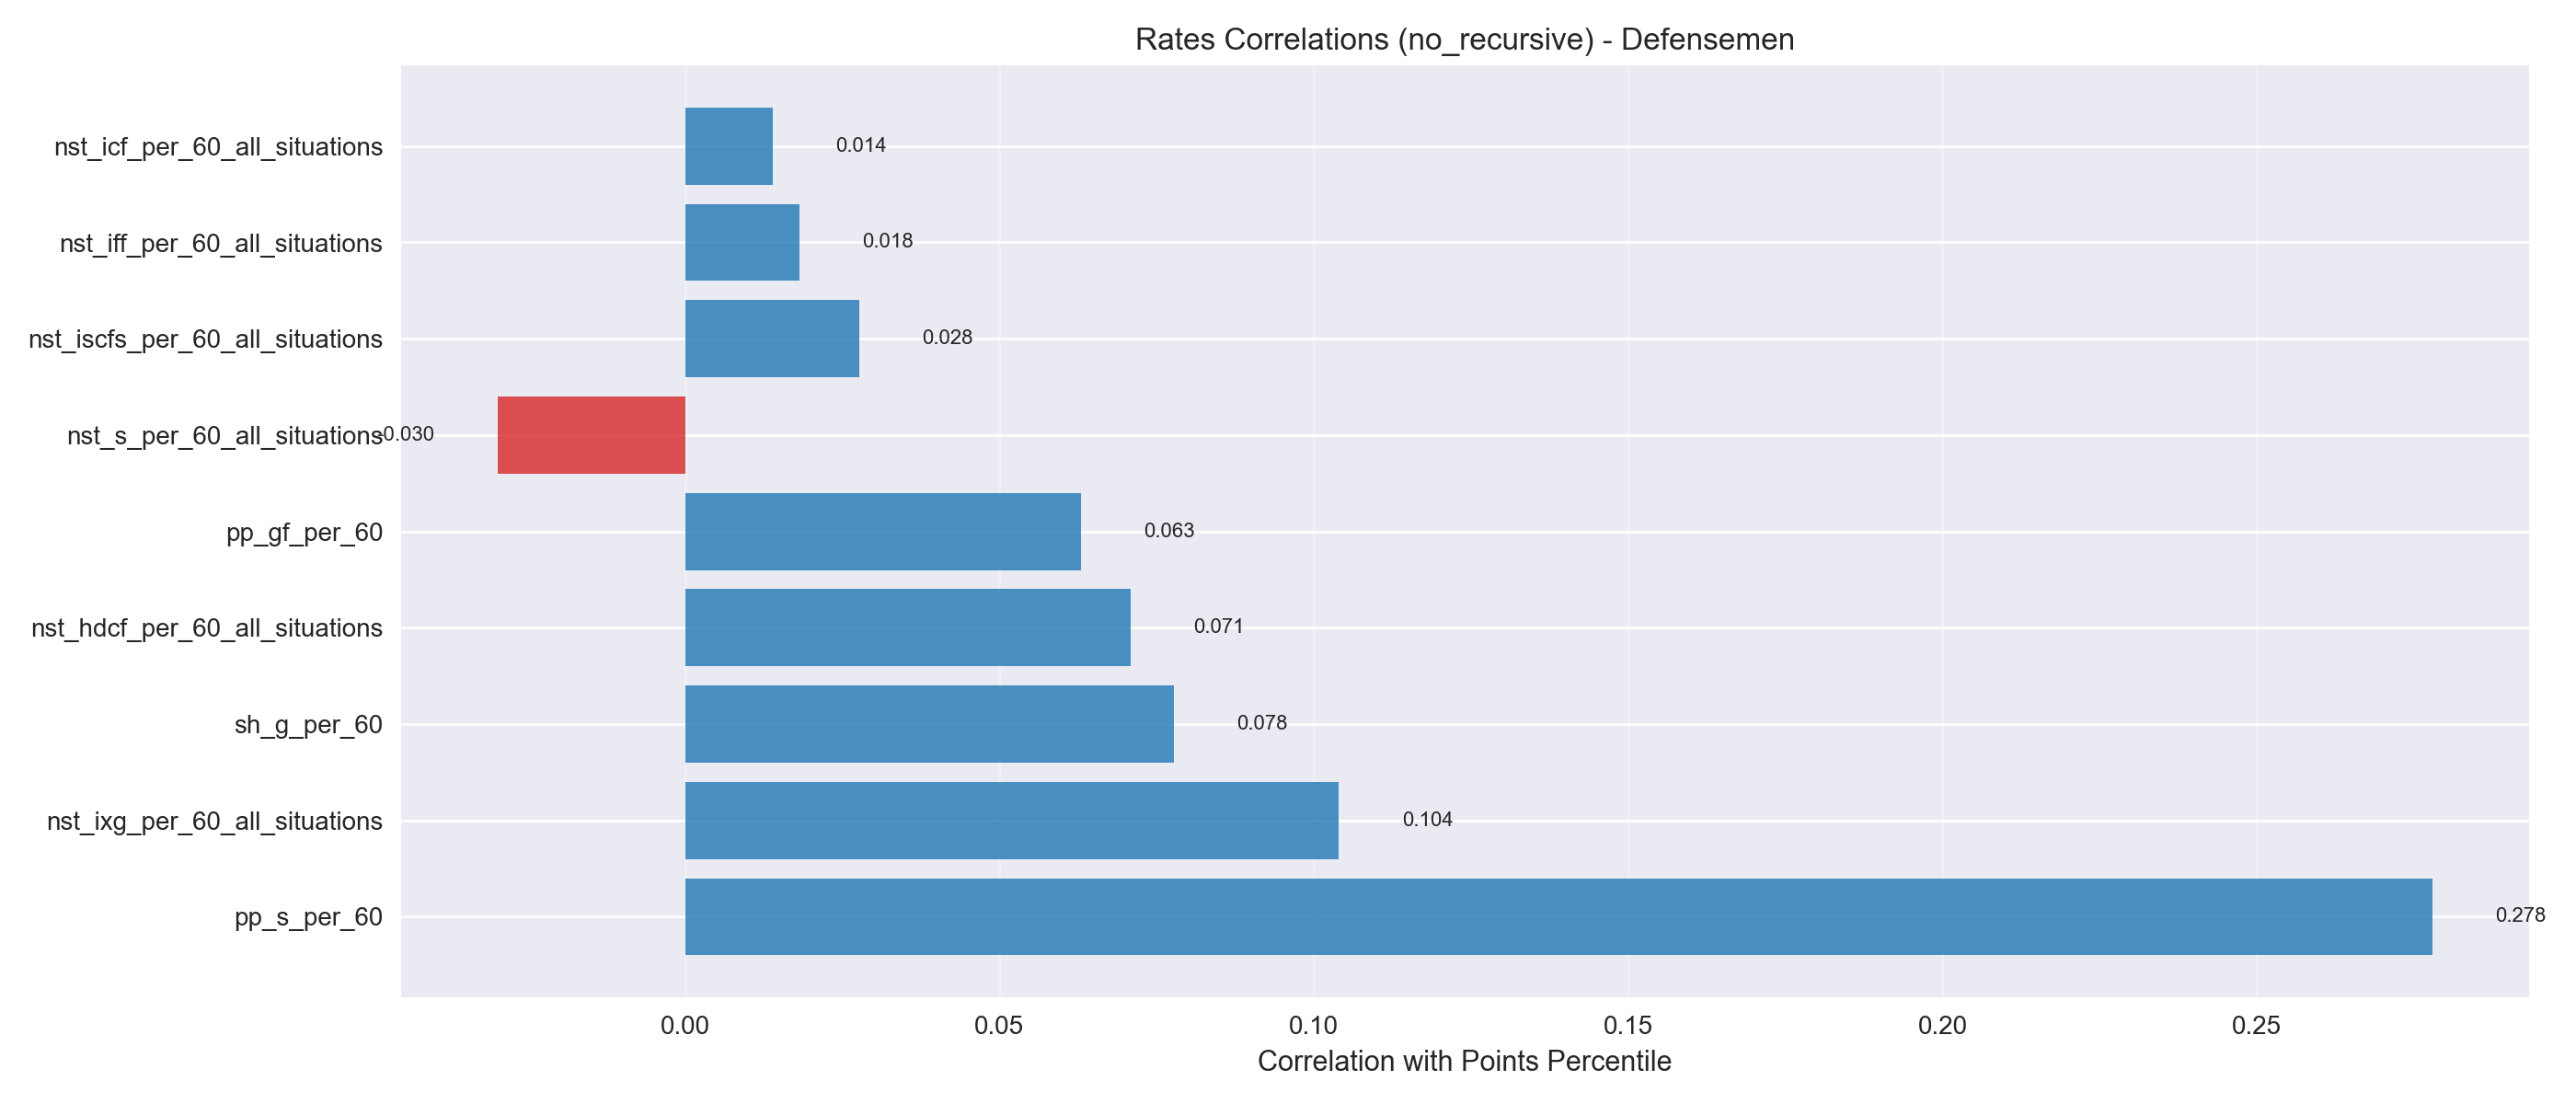

Values plotted in this chart, from the file beside it:
metric, correlation
pp_s_per_60, 0.2779
nst_ixg_per_60_all_situations, 0.104
sh_g_per_60, 0.07771
nst_hdcf_per_60_all_situations, 0.07085
pp_gf_per_60, 0.063
nst_s_per_60_all_situations, -0.02978
nst_iscfs_per_60_all_situations, 0.0277
nst_iff_per_60_all_situations, 0.01821
nst_icf_per_60_all_situations, 0.01393
